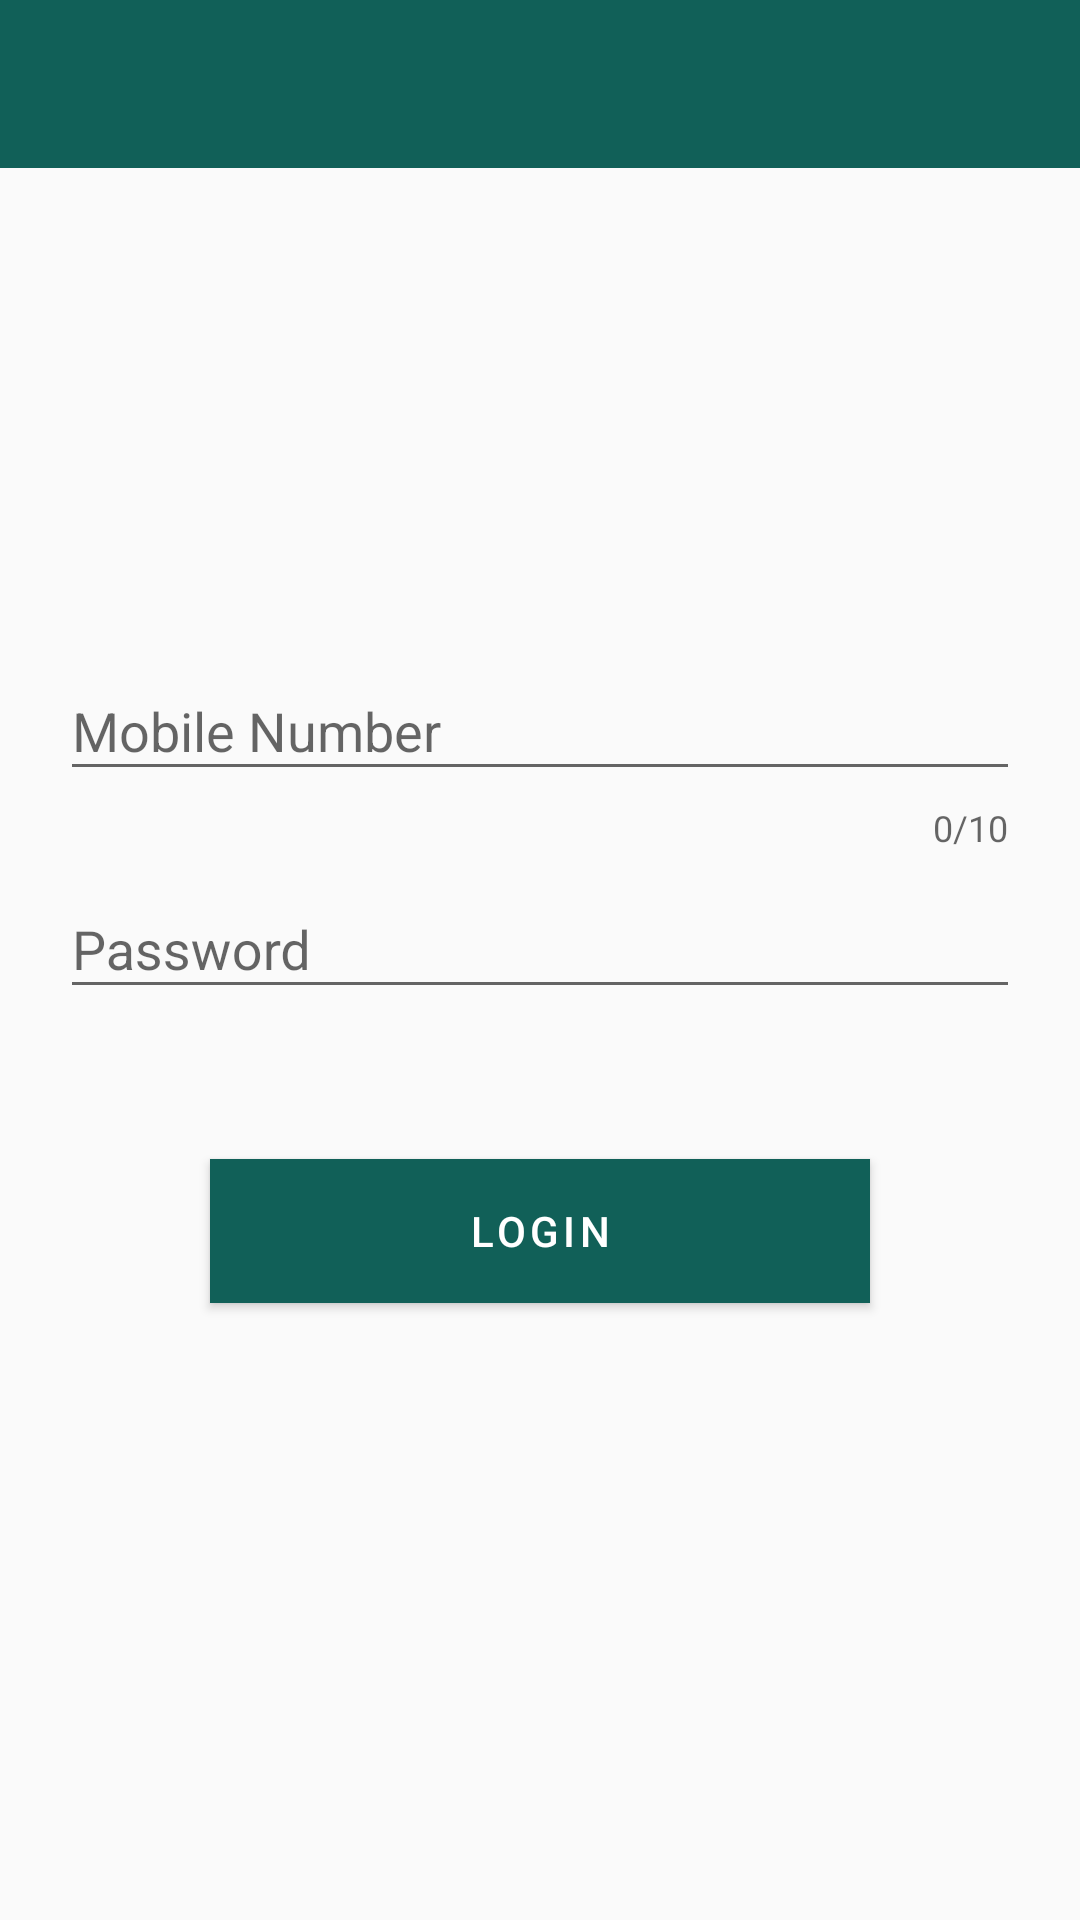

Write the Android layout XML for this screen, with the resource values it uses.
<!-- AndroidManifest.xml: application theme AppTheme -->
<!-- res/layout/activity_edittext_layout.xml -->
<?xml version="1.0" encoding="UTF-8"?>
    <RelativeLayout android:layout_height="match_parent" android:layout_width="match_parent" xmlns:aapt="http://schemas.android.com/aapt" xmlns:app="http://schemas.android.com/apk/res-auto" xmlns:android="http://schemas.android.com/apk/res/android">

    <androidx.appcompat.widget.Toolbar android:layout_height="?attr/actionBarSize" android:layout_width="match_parent" android:layout_alignParentEnd="true" android:layout_alignParentStart="true" android:layout_alignParentRight="true" android:layout_alignParentTop="true" android:layout_alignParentLeft="true" android:background="@color/colorPrimary" android:id="@+id/toolbar" android:theme="@style/ThemeOverlay.AppCompat.Dark.ActionBar"/>


    <LinearLayout android:layout_height="match_parent" android:layout_width="match_parent" android:layout_alignParentEnd="true" android:layout_alignParentStart="true" android:layout_alignParentBottom="true" android:layout_below="@+id/toolbar" android:layout_marginRight="20dp" android:layout_marginLeft="20dp" android:orientation="vertical" android:gravity="center">


    <com.google.android.material.textfield.TextInputLayout
        android:layout_height="wrap_content"
        android:layout_width="match_parent"
        app:counterMaxLength="10"
        app:counterEnabled="true">

    <com.google.android.material.textfield.TextInputEditText
        android:layout_height="wrap_content"
        android:layout_width="match_parent"
        android:id="@+id/mob_number"
        android:inputType="number"
        android:maxLength="10"
        android:hint="Mobile Number"/>

</com.google.android.material.textfield.TextInputLayout>


    <com.google.android.material.textfield.TextInputLayout android:layout_height="wrap_content" android:layout_width="match_parent">

    <com.google.android.material.textfield.TextInputEditText android:layout_height="wrap_content" android:layout_width="match_parent" android:id="@+id/password" android:inputType="numberPassword" android:hint="Password"/>

</com.google.android.material.textfield.TextInputLayout>

    <Button android:layout_height="wrap_content" android:layout_width="match_parent" android:background="@color/colorPrimary" android:id="@+id/login" android:letterSpacing="0.1" android:shadowRadius="100" android:text="Login" android:layout_margin="50dp" android:layout_gravity="center" android:textColor="#ffffff"/>

</LinearLayout>

</RelativeLayout>
<!-- resources referenced by this layout -->
<resources>
  <color name="colorPrimary">#116058</color>
  <style parent="Theme.AppCompat.Light.NoActionBar" name="AppTheme">
  
      
  
  
      <item name="colorPrimary">@color/colorPrimary</item>
  
      <item name="colorPrimaryDark">@color/colorPrimaryDark</item>
  
      <item name="colorAccent">@color/colorAccent</item>
  
  </style>
  <color name="colorPrimaryDark">#0F4C47</color>
  <color name="colorAccent">#BF0D0D</color>
</resources>
